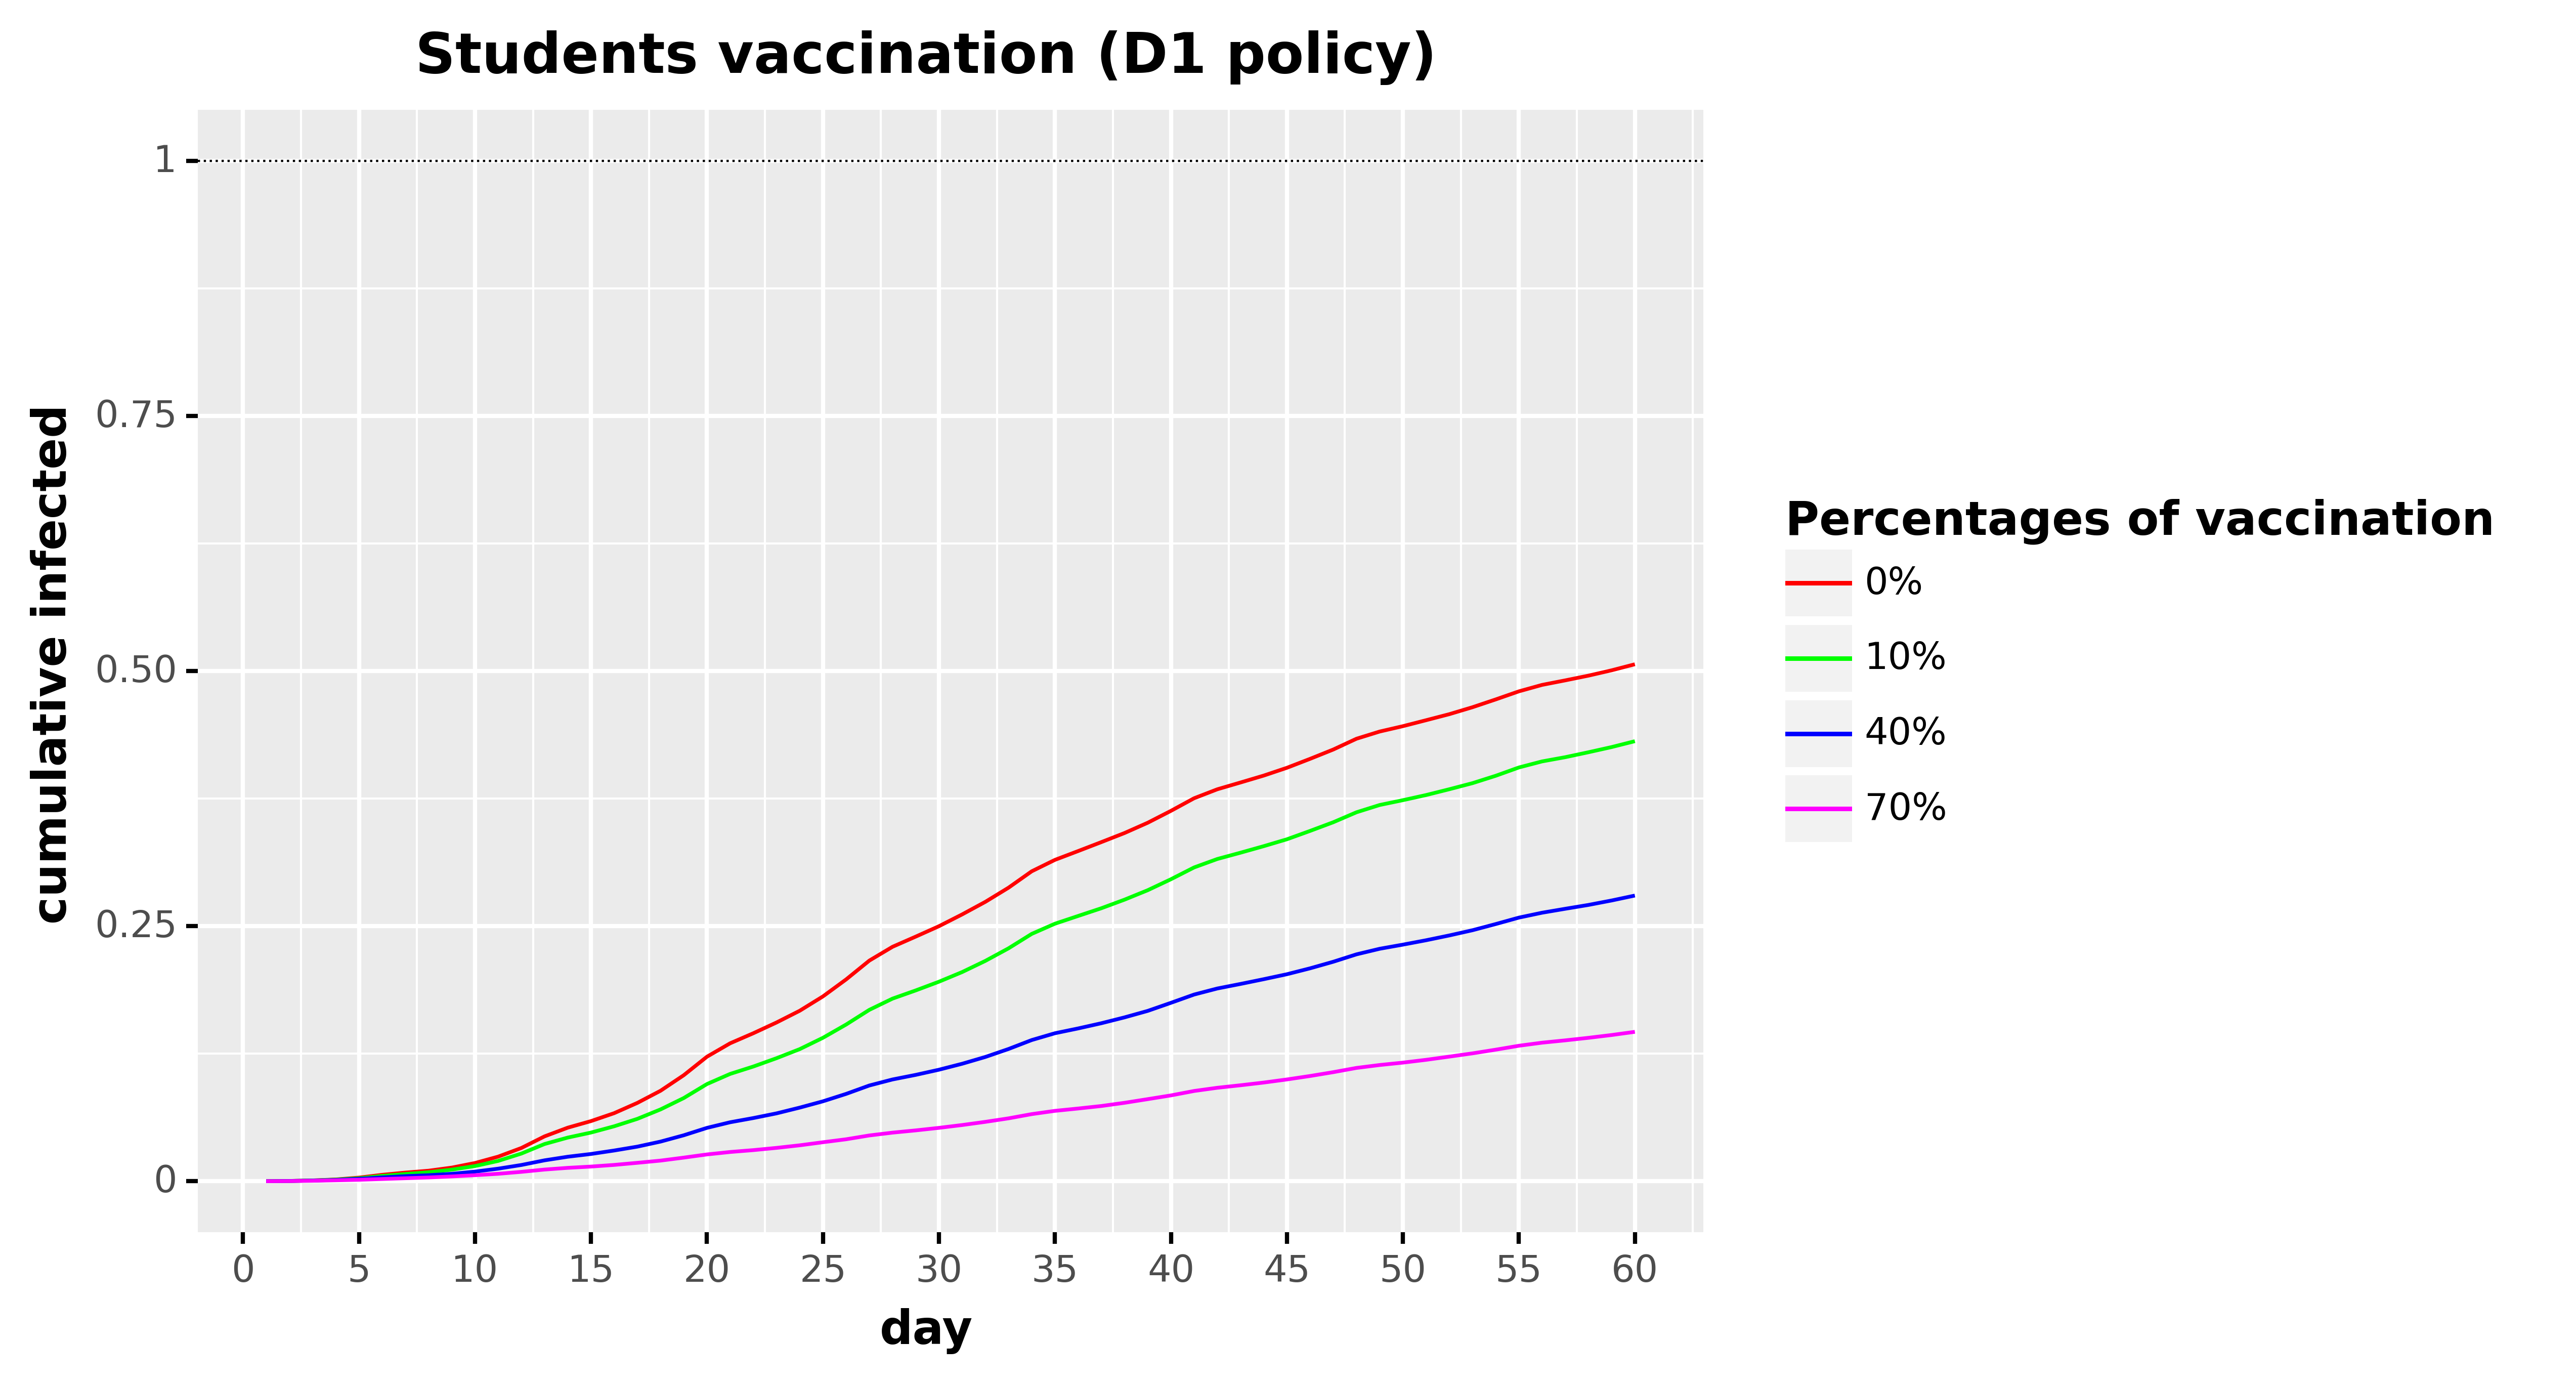

Values plotted in this chart, from the file beside it:
, day, cumulative_infected, type, type_pretty
0, 1.0, 0.0, Total infected, 0%
1, 2.0, 0.000249, Total infected, 0%
2, 3.0, 0.0007603, Total infected, 0%
3, 4.0, 0.001728, Total infected, 0%
4, 5.0, 0.003552, Total infected, 0%
5, 6.0, 0.006274, Total infected, 0%
6, 7.0, 0.008479, Total infected, 0%
7, 8.0, 0.01032, Total infected, 0%
8, 9.0, 0.01335, Total infected, 0%
9, 10.0, 0.01785, Total infected, 0%
10, 11.0, 0.0241, Total infected, 0%
11, 12.0, 0.03258, Total infected, 0%
12, 13.0, 0.04397, Total infected, 0%
13, 14.0, 0.0525, Total infected, 0%
14, 15.0, 0.05893, Total infected, 0%
15, 16.0, 0.06671, Total infected, 0%
16, 17.0, 0.07678, Total infected, 0%
17, 18.0, 0.08868, Total infected, 0%
18, 19.0, 0.1039, Total infected, 0%
19, 20.0, 0.122, Total infected, 0%
20, 21.0, 0.1352, Total infected, 0%
21, 22.0, 0.1451, Total infected, 0%
22, 23.0, 0.1556, Total infected, 0%
23, 24.0, 0.1671, Total infected, 0%
24, 25.0, 0.1812, Total infected, 0%
25, 26.0, 0.1978, Total infected, 0%
26, 27.0, 0.2163, Total infected, 0%
27, 28.0, 0.2298, Total infected, 0%
28, 29.0, 0.2398, Total infected, 0%
29, 30.0, 0.25, Total infected, 0%
30, 31.0, 0.2615, Total infected, 0%
31, 32.0, 0.2738, Total infected, 0%
32, 33.0, 0.2877, Total infected, 0%
33, 34.0, 0.3038, Total infected, 0%
34, 35.0, 0.315, Total infected, 0%
35, 36.0, 0.3236, Total infected, 0%
36, 37.0, 0.3324, Total infected, 0%
37, 38.0, 0.3413, Total infected, 0%
38, 39.0, 0.3514, Total infected, 0%
39, 40.0, 0.363, Total infected, 0%
40, 41.0, 0.3754, Total infected, 0%
41, 42.0, 0.3842, Total infected, 0%
42, 43.0, 0.3909, Total infected, 0%
43, 44.0, 0.3976, Total infected, 0%
44, 45.0, 0.4053, Total infected, 0%
45, 46.0, 0.414, Total infected, 0%
46, 47.0, 0.4232, Total infected, 0%
47, 48.0, 0.4337, Total infected, 0%
48, 49.0, 0.4408, Total infected, 0%
49, 50.0, 0.4461, Total infected, 0%
50, 51.0, 0.4519, Total infected, 0%
51, 52.0, 0.4578, Total infected, 0%
52, 53.0, 0.4646, Total infected, 0%
53, 54.0, 0.4723, Total infected, 0%
54, 55.0, 0.4802, Total infected, 0%
55, 56.0, 0.4865, Total infected, 0%
56, 57.0, 0.491, Total infected, 0%
57, 58.0, 0.4956, Total infected, 0%
58, 59.0, 0.5008, Total infected, 0%
59, 60.0, 0.5067, Total infected, 0%
... 180 more rows
